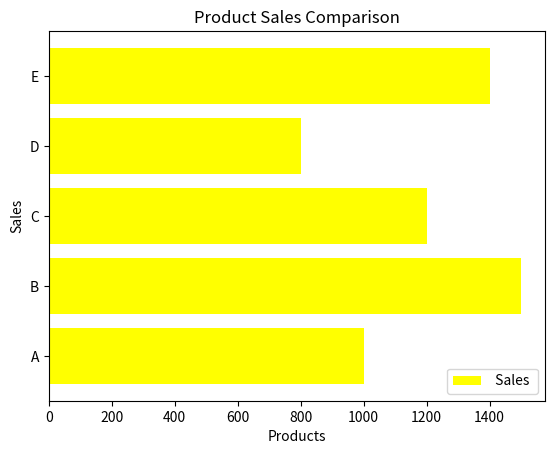

Write the Python code that produced this figure.
# bars - comparison between groups using bars
# plt.bar(x,height, color = 'color', label = 'label', width =  value)
# length is directily proportional to value

import matplotlib.pyplot as plt

product = ["A","B","C","D","E"]
sales = [1000,1500,1200,800,1400]

plt.barh(product,sales, color = 'yellow', label = ' Sales ')
plt.title("Product Sales Comparison")
plt.xlabel("Products")
plt.ylabel("Sales")
plt.legend()
plt.show()